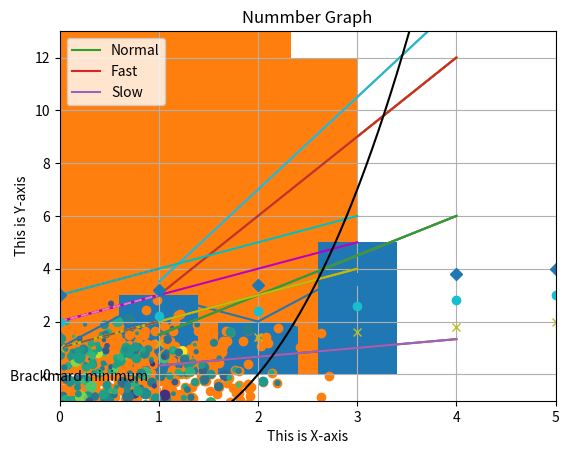

Source code (Python):
# -*- coding: utf-8 -*-
"""
Created on Fri May 12 15:02:12 2023

[redacted]
"""
#single line plot
import matplotlib.pyplot as plt
plt.plot([1,3,2,4])
plt.show()
#multiline plot
x=range(1,5)
plt.plot(x,[i*1.5 for i in x])
plt.grid(True)
plt.plot(x,[i*3.0 for i in x])
plt.grid(True)
plt.plot(x,[i/3.0 for i in x])
plt.grid(True)
plt.show()
#############################################
#Grid ,axes and labels
import numpy as np
x=np.arange(1,5)
plt.plot(x,x*1.5,x,x*3.0,x,x*3.5)
plt.grid(True)
plt.show()
#############################################
#Handling axes
x=np.arange(1,5)
plt.plot(x,x*1.5,x,x*3.0,x,x*3.5)
plt.axis()#show current valueslimit
plt.axis([0,5,-1,13])
#[xminn,xmax,yminn,ymax]
plt.show()

##############################################
#adding labels
plt.plot([1,2,3,4])
plt.xlabel("This is X-axis")
plt.ylabel("This is Y-axis")
plt.show()
##############################################
#Adding Title
plt.plot([1,2,3,4])
plt.title("Nummber Graph")
plt.show()
##############################################
#Adding legend
x=np.arange(1,5)
plt.plot(x,x*1.5,label='Normal')
plt.plot(x,x*3.0,label='Fast')
plt.plot(x,x/3,label='Slow')
plt.legend()
plt.show()
##############################################
#Control colors
y=np.arange(1,5)
plt.plot(y,'y')
plt.plot(y+1,'m')
plt.plot(y+2,'c')
plt.show()
#############################################
#Specifying style in multiline plots
y=np.arange(1,3)
plt.plot(y,'y',y+1,'m',y+2,'c')
plt.show()
#control line style
y=np.arange(1,3)
plt.plot(y,'-.',y+1,'--',y+2,':')
plt.show()
#control markers style
y=np.arange(1,3,0.2)
plt.plot(y,'x',y+1,'o',y+2,'D')
plt.show()
#Histogram charts
y=np.random.randn(1000)
plt.hist(y)
plt.show()
#################################################
#bar graph/univariable analysis
plt.bar([1,2,3],[3,2,5])
plt.show()
################################################
#Scatter plots
#Bivariate analysis
x=np.random.randn(1000)
y=np.random.randn(1000)
plt.scatter(x,y)
plt.show()
##############################################
#Giving size AND colour
size=25*np.random.randn(1000)
colors=np.random.randn(1000)
plt.scatter(x,y,s=size,c=colors)
plt.show()
###############################################
#Adding text
x=np.linspace(-4,4,1024)#graph limit(Co-oradinate limit)
y=.25*(x+4.)*(x+1.)*(x-2.)
plt.text(-0.5,-0.25,'Brackmard minimum')
plt.plot(x,y,c='k')
plt.show()
##################################################












































